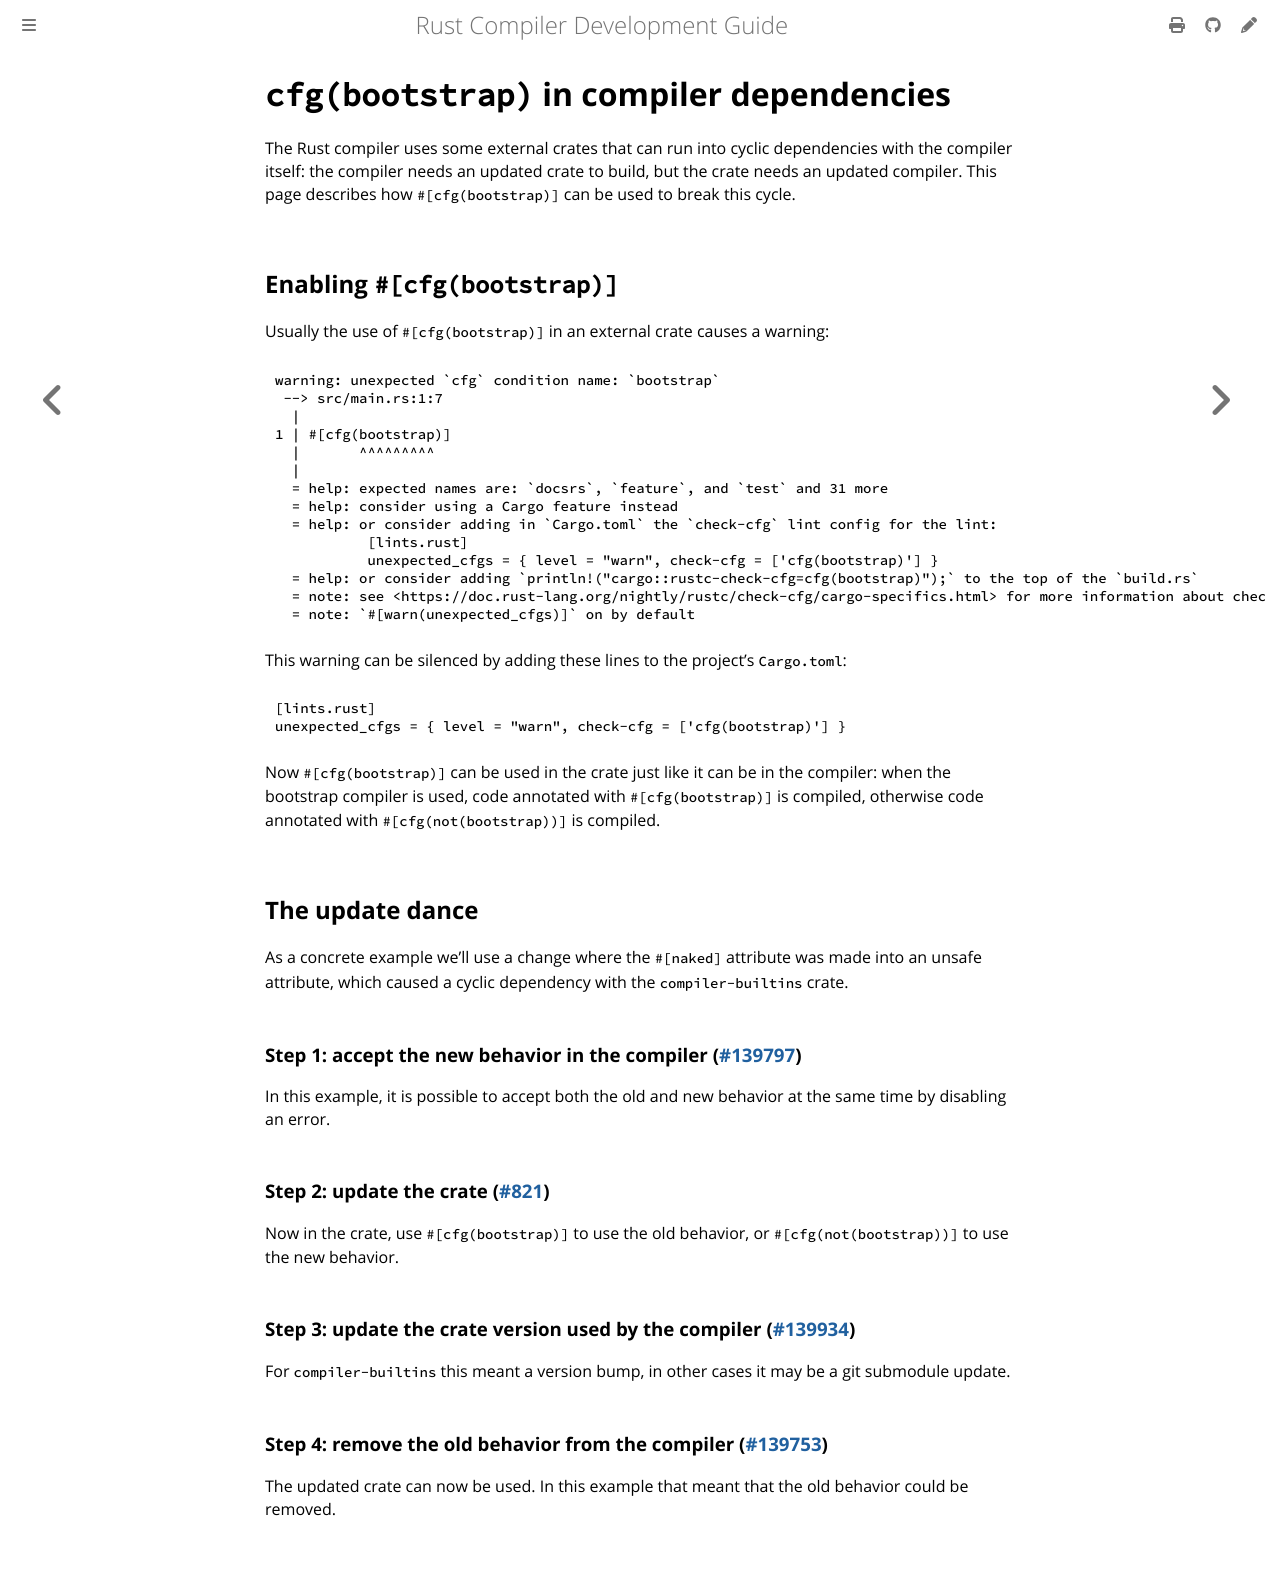

repository: rust-lang/rustc-dev-guide · page: building/bootstrapping/bootstrap-in-dependencies.html · generator: mdbook

# `cfg(bootstrap)` in compiler dependencies

The Rust compiler uses some external crates that can run into cyclic dependencies with the compiler itself:
the compiler needs an updated crate to build, but the crate needs an updated compiler.
This page describes how `#[cfg(bootstrap)]` can be used to break this cycle.

## Enabling `#[cfg(bootstrap)]`

Usually the use of `#[cfg(bootstrap)]` in an external crate causes a warning:

```
warning: unexpected `cfg` condition name: `bootstrap`
 --> src/main.rs:1:7
  |
1 | #[cfg(bootstrap)]
  |       ^^^^^^^^^
  |
  = help: expected names are: `docsrs`, `feature`, and `test` and 31 more
  = help: consider using a Cargo feature instead
  = help: or consider adding in `Cargo.toml` the `check-cfg` lint config for the lint:
           [lints.rust]
           unexpected_cfgs = { level = "warn", check-cfg = ['cfg(bootstrap)'] }
  = help: or consider adding `println!("cargo::rustc-check-cfg=cfg(bootstrap)");` to the top of the `build.rs`
  = note: see <https://doc.rust-lang.org/nightly/rustc/check-cfg/cargo-specifics.html> for more information about checking conditional configuration
  = note: `#[warn(unexpected_cfgs)]` on by default
```

This warning can be silenced by adding these lines to the project's `Cargo.toml`:

```toml
[lints.rust]
unexpected_cfgs = { level = "warn", check-cfg = ['cfg(bootstrap)'] }
```

Now `#[cfg(bootstrap)]` can be used in the crate just like it can be in the compiler: when the bootstrap compiler is used, code annotated with `#[cfg(bootstrap)]` is compiled, otherwise code annotated with `#[cfg(not(bootstrap))]` is compiled.

## The update dance

As a concrete example we'll use a change where the `#[naked]` attribute was made into an unsafe attribute, which caused a cyclic dependency with the `compiler-builtins` crate.

### Step 1: accept the new behavior in the compiler ([#139797](https://github.com/rust-lang/rust/pull/139797))

In this example, it is possible to accept both the old and new behavior at the same time by disabling an error.

### Step 2: update the crate ([#821](https://github.com/rust-lang/compiler-builtins/pull/821))

Now in the crate, use `#[cfg(bootstrap)]` to use the old behavior, or `#[cfg(not(bootstrap))]` to use the new behavior.

### Step 3: update the crate version used by the compiler ([#139934](https://github.com/rust-lang/rust/pull/139934))

For `compiler-builtins` this meant a version bump, in other cases it may be a git submodule update.

### Step 4: remove the old behavior from the compiler ([#139753](https://github.com/rust-lang/rust/pull/139753))

The updated crate can now be used.
In this example that meant that the old behavior could be removed.
